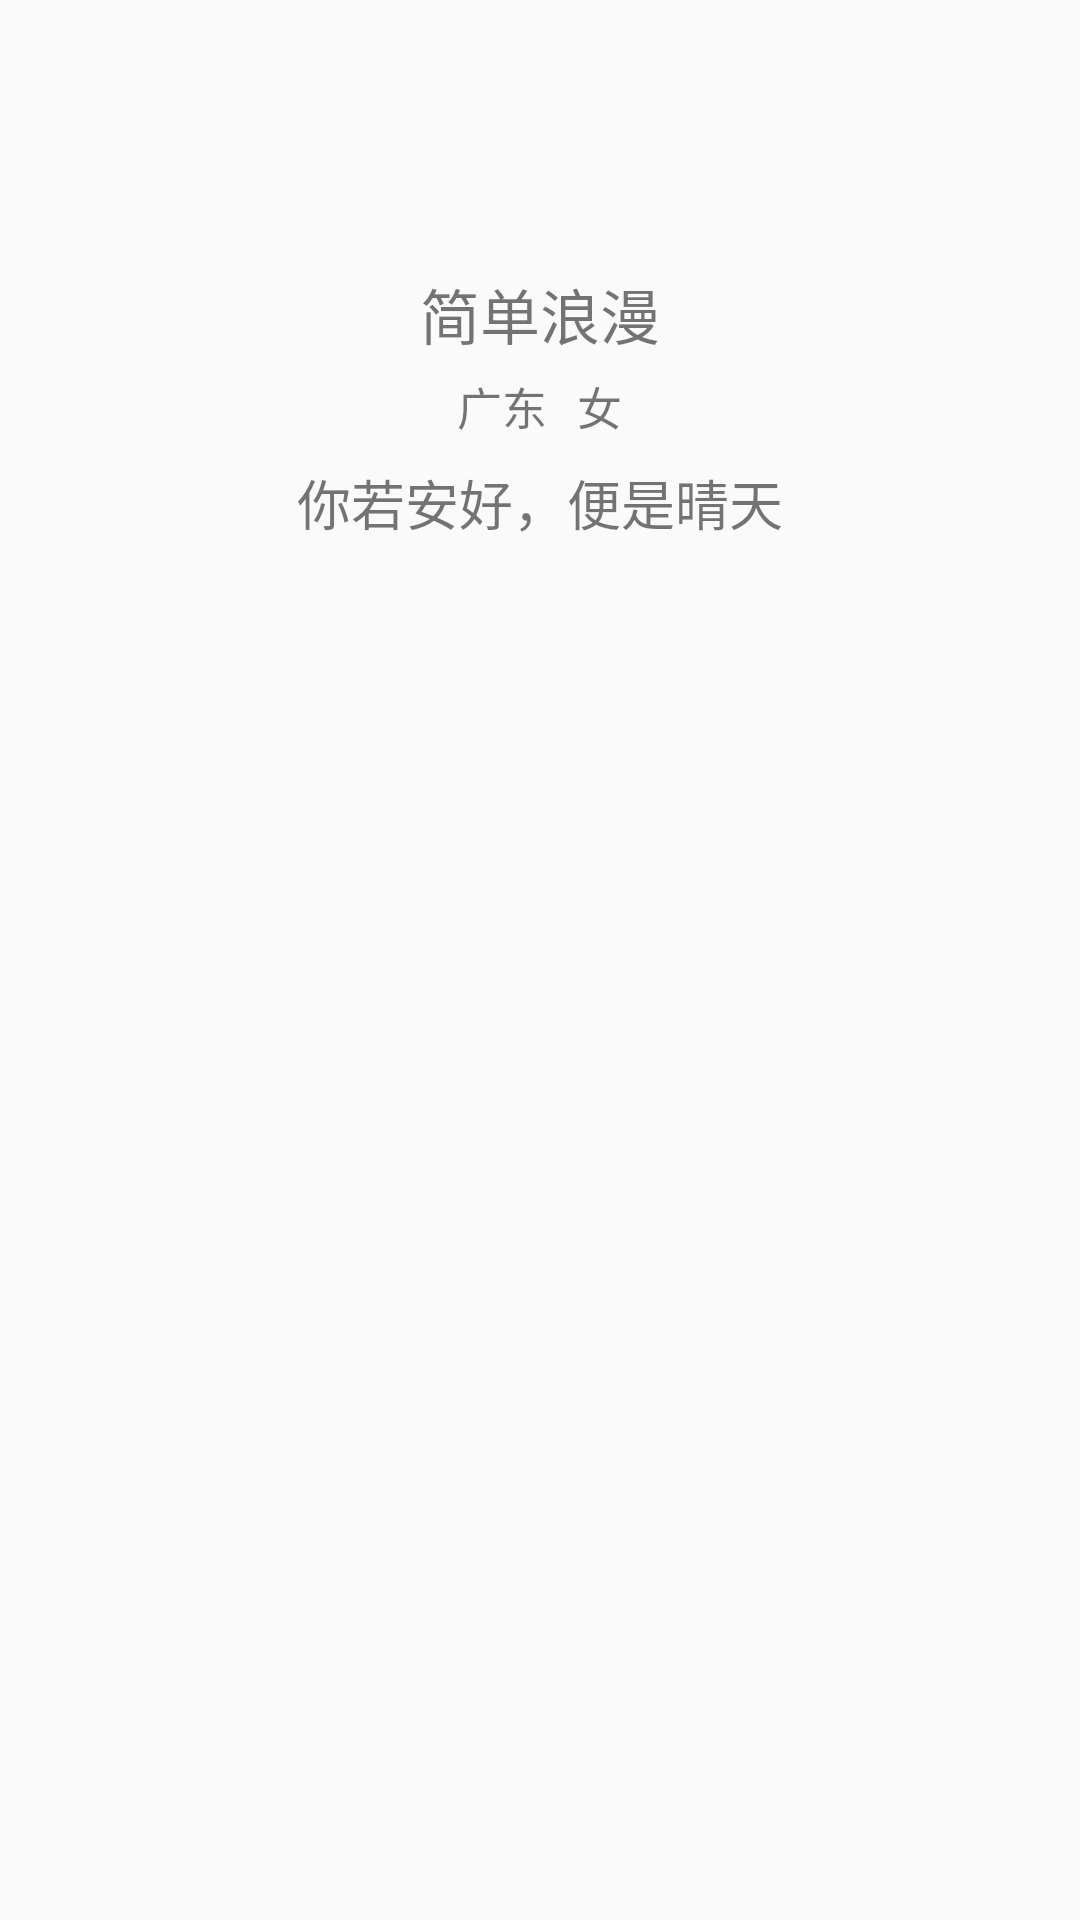

Produce the Android XML layout that renders to this screen, including the resource entries it uses.
<!-- AndroidManifest.xml: application theme AppTheme -->
<!-- res/layout/fragment_mine.xml -->
<?xml version="1.0" encoding="utf-8"?>
<LinearLayout xmlns:android="http://schemas.android.com/apk/res/android"
    android:orientation="vertical" android:layout_width="match_parent"
    android:layout_height="match_parent">
    <LinearLayout
        android:orientation="vertical"
        android:layout_width="match_parent"
        android:layout_height="185dp"
        android:background="@drawable/banner_01">
        <ImageView
            android:id="@+id/iv_mine_user_icon"
            android:layout_width="80dp"
            android:layout_height="80dp"
            android:layout_gravity="center_horizontal"
            android:layout_marginTop="10dp"
            android:src="@mipmap/ic_launcher"/>
        <TextView
            android:id="@+id/tv_mine_nickname"
        android:layout_width="match_parent"
        android:layout_height="wrap_content"
        android:text="简单浪漫"
        android:textSize="20sp"
        android:gravity="center_horizontal"/>
       <RelativeLayout
           android:layout_width="match_parent"
           android:layout_height="wrap_content"
           android:gravity="center_horizontal">
           <TextView
               android:id="@+id/tv_mine_loc"
               android:layout_width="wrap_content"
               android:layout_height="wrap_content"
               android:layout_margin="5dp"
               android:text="广东"
               android:textSize="15sp" />
           <TextView
               android:id="@+id/tv_mine_sex"
               android:layout_width="wrap_content"
               android:layout_height="wrap_content"
               android:text="女"
               android:textSize="15sp"
               android:layout_margin="5dp"
               android:layout_toRightOf="@+id/tv_mine_loc" />
       </RelativeLayout>
        <TextView
            android:id="@+id/tv_mine_signature"
            android:layout_width="match_parent"
            android:layout_height="wrap_content"
            android:text="你若安好，便是晴天"
            android:textSize="18dp"
            android:gravity="center_horizontal"
            android:layout_marginTop="3dp"/>

    </LinearLayout>
    <ListView
        android:id="@+id/lv_mine_options"
        android:layout_width="match_parent"
        android:layout_height="match_parent"></ListView>
</LinearLayout>
<!-- resources referenced by this layout -->
<resources>
  <style name="AppTheme" parent="AppBaseTheme">
  
      </style>
  <style name="AppBaseTheme" parent="Theme.AppCompat.Light.NoActionBar">
          
          
          <item name="colorPrimary">@android:color/holo_blue_dark</item>
          <item name="colorPrimaryDark">@android:color/holo_blue_dark</item>
          <item name="colorAccent">@android:color/holo_green_light</item>
          
          <item name="android:textColorPrimary">@android:color/white</item>
      </style>
</resources>
